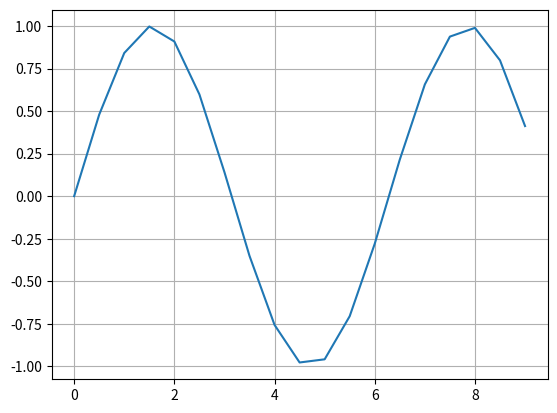

Reproduce this figure in Python. (Note: this script raises an exception after producing the figure.)
# -*- coding: utf-8 -*-
import numpy as np #1
import matplotlib.pyplot as plt #2

def mans_sinuss(x): #6
    k = 0
    a = (-1)**0*x**1/(1)
    S = a

    while k < 500:
        k = k + 1
        R = (-1) * x**2/((2*k)*(2*k+1))
        a = a * R
        S =S + a

    return S

a = 0 #3
b = 3 * np.pi #4
# funkcijas zimesana
delta_x =0.5
x = np.arange(a,b,0.5) #5
y = mans_sinuss(x) #6a
plt.plot(x,y) #7
plt.grid() #8
#plt.show() #9

# funkcijas atvasinajuma aprekina
n = len(x)
y_prim = []
for i in range(n-1):
    #print i, y[i], y[i+1]
    #print (y[i+1]-y[i])/((x[i+1]-x[i])
    y_prim.append((y[i+1]-y[i])/(x[i+1]-x[i]))
    plt.plot(x[:n-1],y_prim)
    plt.show()
